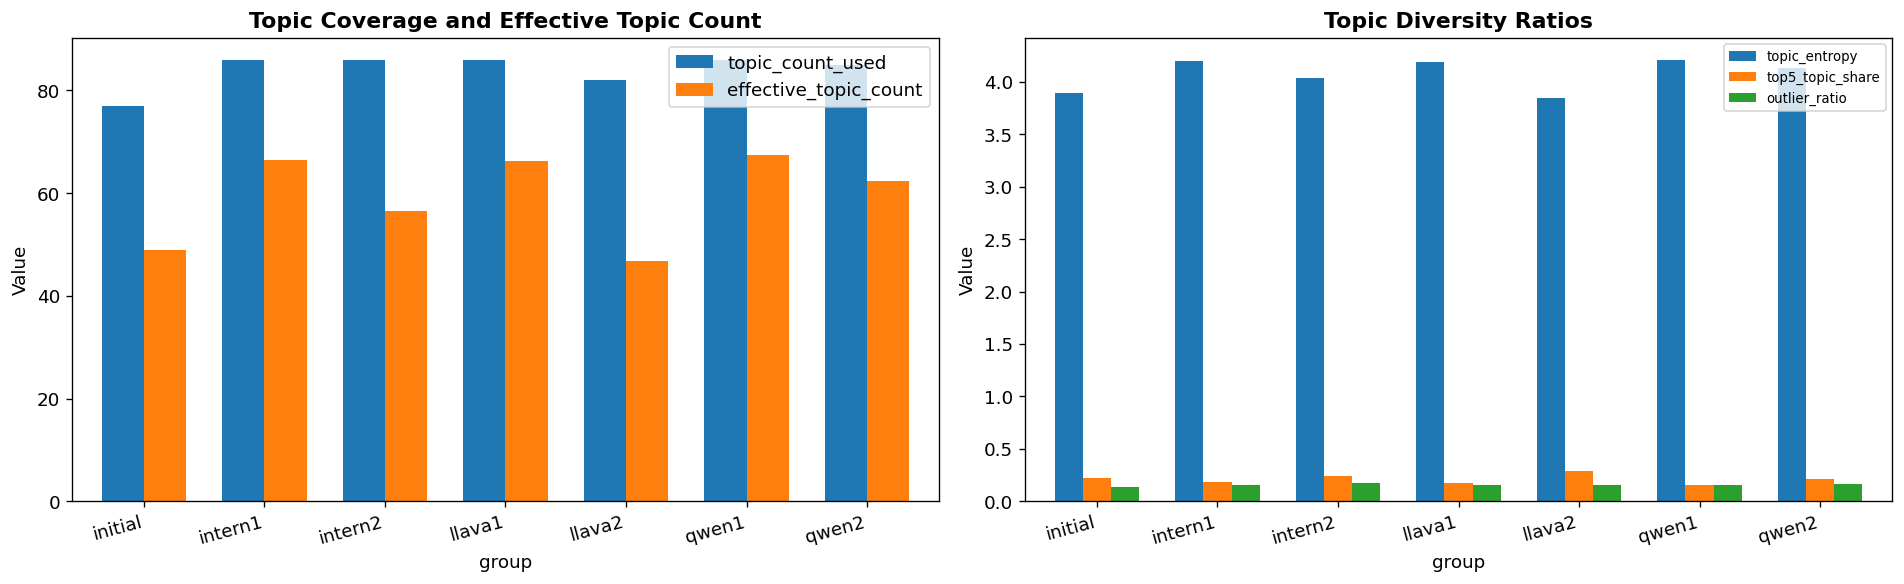

The table this chart was drawn from, first rows:
group, topic_count_used, topic_entropy, effective_topic_count, top5_topic_share, outlier_ratio
initial, 77, 3.889, 48.85, 0.2197, 0.1375
intern1, 86, 4.196, 66.39, 0.1851, 0.157
intern2, 86, 4.034, 56.48, 0.2418, 0.177
llava1, 86, 4.193, 66.21, 0.1793, 0.158
llava2, 82, 3.847, 46.84, 0.2845, 0.16
qwen1, 86, 4.211, 67.42, 0.1601, 0.157
qwen2, 85, 4.134, 62.42, 0.2108, 0.165
